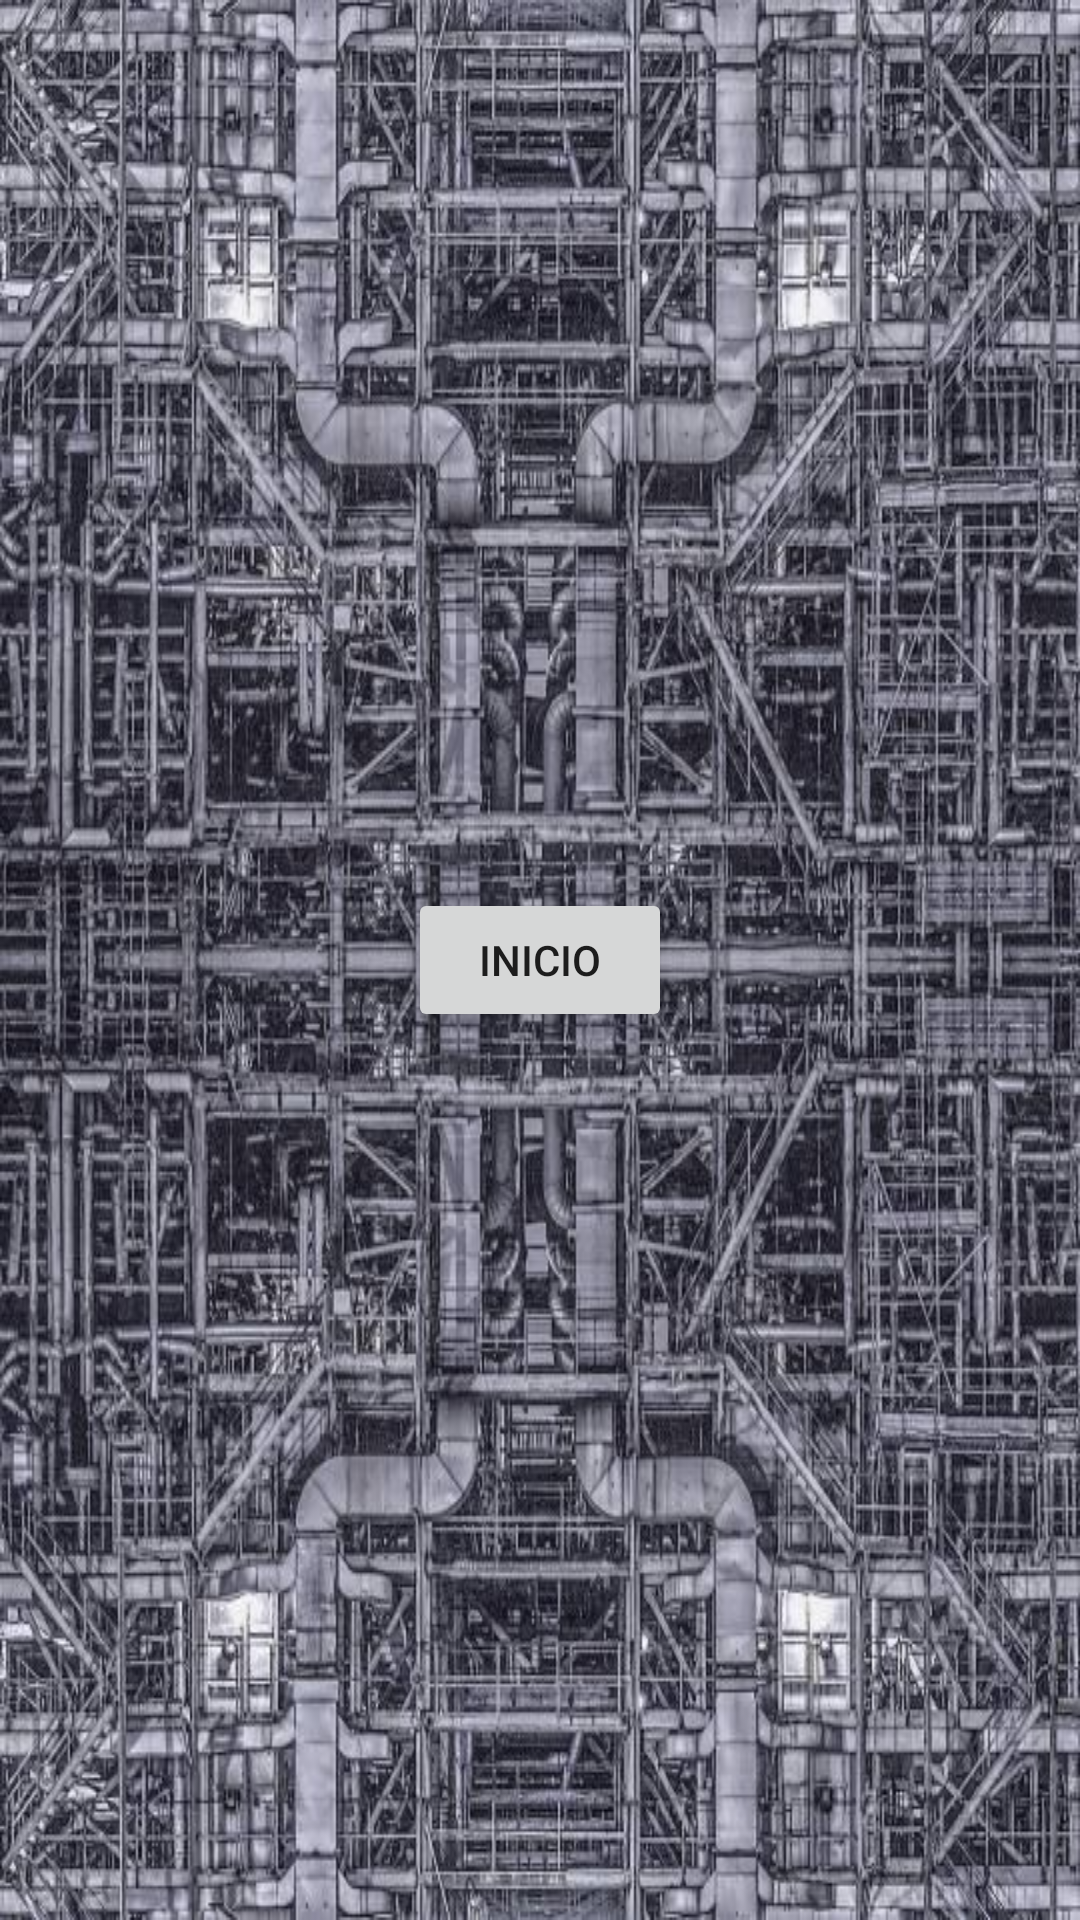

Layout XML and referenced resources for this Android screen:
<!-- AndroidManifest.xml: application theme Theme.Sprint2G103 -->
<!-- res/layout/activity_main.xml -->
<?xml version="1.0" encoding="utf-8"?>
<LinearLayout xmlns:android="http://schemas.android.com/apk/res/android"
    xmlns:app="http://schemas.android.com/apk/res-auto"
    xmlns:tools="http://schemas.android.com/tools"
    android:layout_width="match_parent"
    android:layout_height="match_parent"
    android:gravity="center"
    android:background="@drawable/fondo"
    tools:context=".MainActivity">


    <Button
        android:id="@+id/btnHome"
        android:layout_width="wrap_content"
        android:layout_height="wrap_content"
        android:text="Inicio" />
</LinearLayout>
<!-- resources referenced by this layout -->
<resources>
  <!-- drawable fondo: jpg bitmap (drawable, 124275 bytes) -->
  <style name="Theme.Sprint2G103" parent="Theme.MaterialComponents.DayNight.DarkActionBar">
          
          <item name="colorPrimary">@color/purple_500</item>
          <item name="colorPrimaryVariant">@color/purple_700</item>
          <item name="colorOnPrimary">@color/white</item>
          
          <item name="colorSecondary">@color/teal_200</item>
          <item name="colorSecondaryVariant">@color/teal_700</item>
          <item name="colorOnSecondary">@color/black</item>
          
          <item name="android:statusBarColor">?attr/colorPrimaryVariant</item>
          
      </style>
  <!-- not gathered from this repository: default colours our renderer supplied (Android Studio template values) -->
  <color name="purple_500">#FF6200EE</color>
  <color name="purple_700">#FF3700B3</color>
  <color name="teal_200">#FF03DAC5</color>
  <color name="teal_700">#FF018786</color>
  <color name="black">#FF000000</color>
  <color name="white">#FFFFFFFF</color>
</resources>
